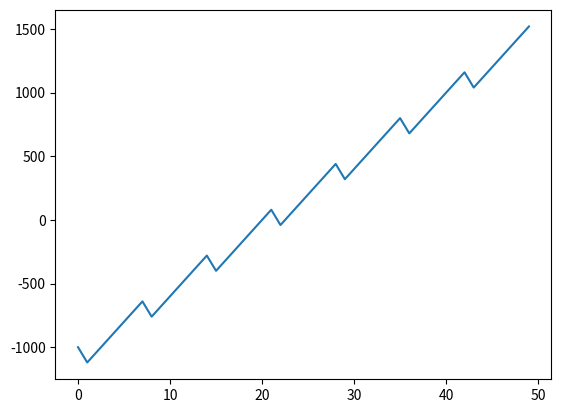

Here is the Python script that generated this plot:
import numpy as np
from matplotlib import pyplot as plt 
import math 

def margen(vol,mc,cost_pam,OCF,ton_pam):
    mg=vol*mc-math.ceil(vol/ton_pam)*cost_pam-OCF
    return mg

mc=80
cost_pam=200
OCF=1000
ton_pam=7



vol=np.array(range(50))
mg=np.zeros(len(vol))

for i in range(len(mg)):
    mg[i]=margen(vol[i],mc,cost_pam,OCF,ton_pam)

plt.plot(vol,mg)
plt.show()


print("Holaaaa mucnod")

for i in range(10):
    print(i)

print("hola quew pa")

print("purdsdfdfsdf")
